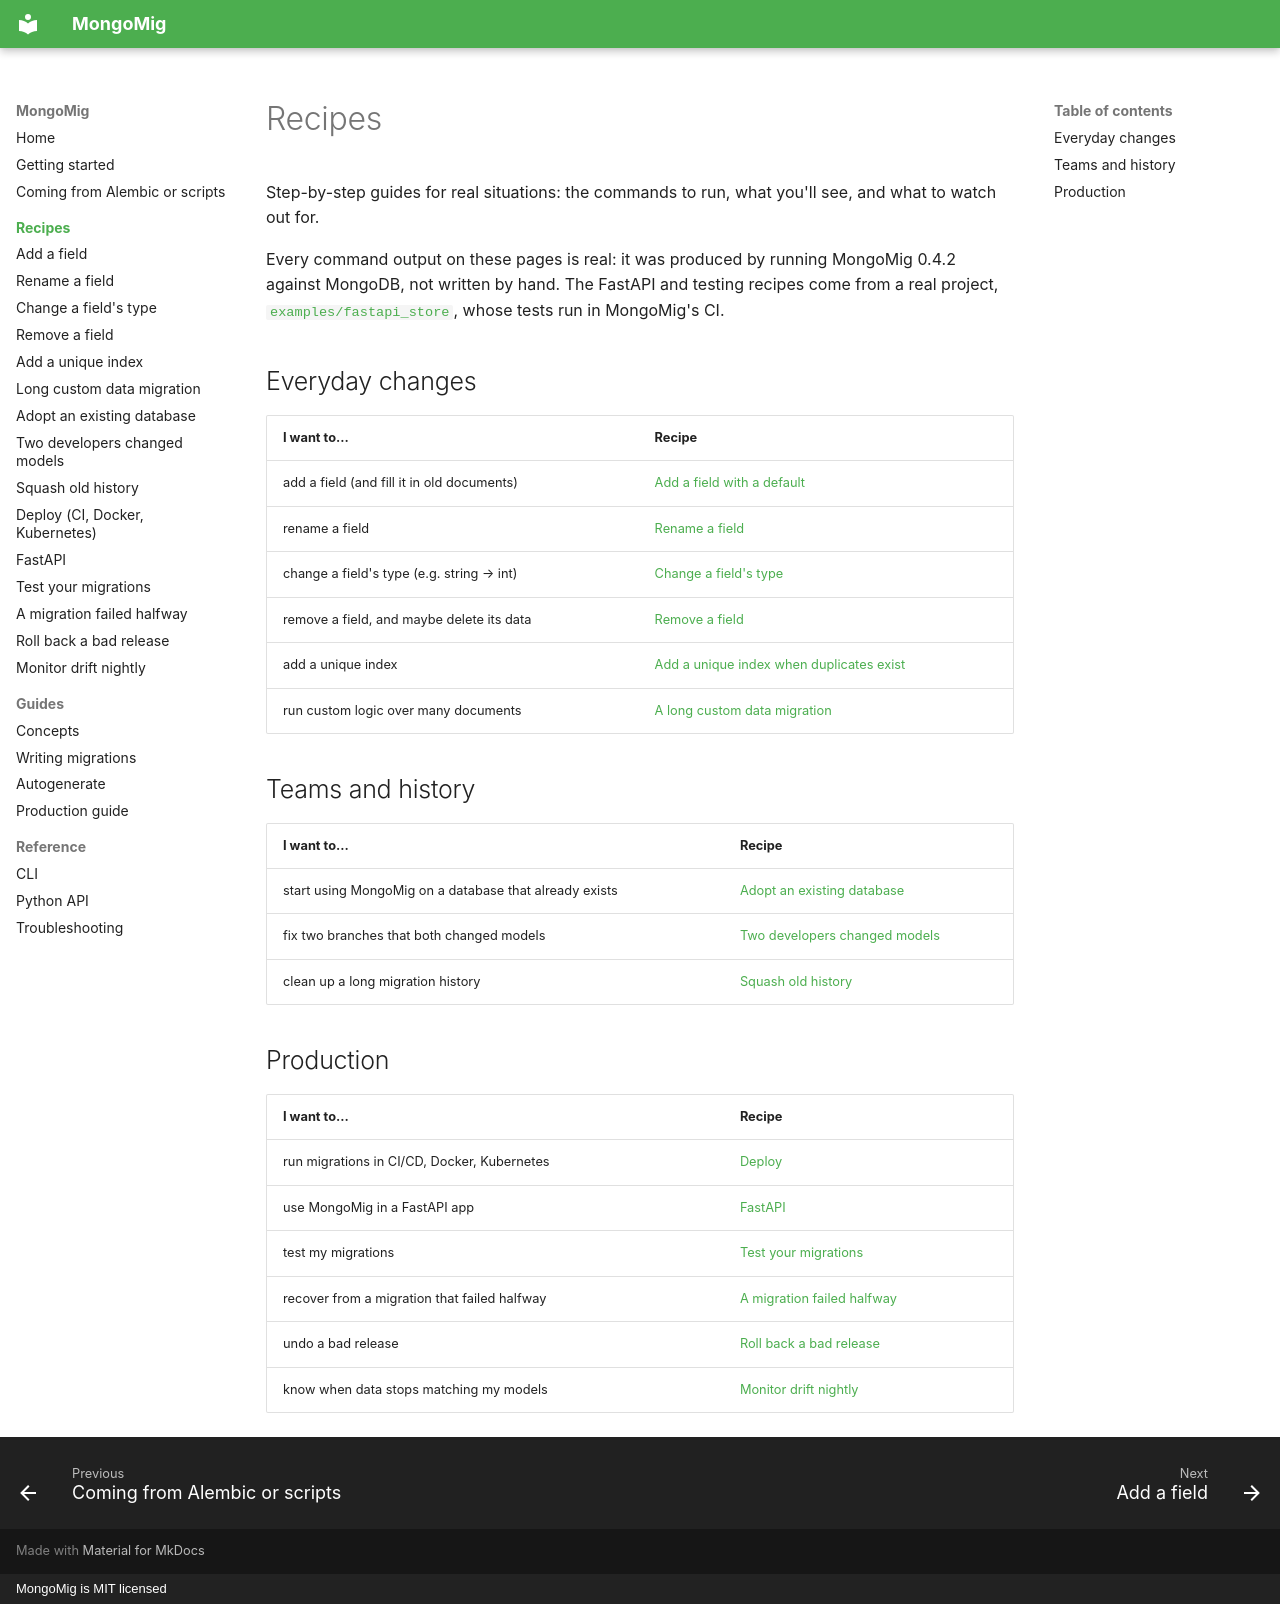

repository: anon-000/mongomig · page: recipes/index.html · generator: mkdocs · copyright: MongoMig is MIT licensed

# Recipes

Step-by-step guides for real situations: the commands to run, what you'll see, and what to
watch out for.

Every command output on these pages is real: it was produced by running MongoMig 0.4.2 against
MongoDB, not written by hand. The FastAPI and testing recipes come from a real project,
[`examples/fastapi_store`](https://github.com/anon-000/mongomig/tree/main/examples/fastapi_store),
whose tests run in MongoMig's CI.

## Everyday changes

| I want to... | Recipe |
|---|---|
| add a field (and fill it in old documents) | [Add a field with a default](add-a-field.md) |
| rename a field | [Rename a field](rename-a-field.md) |
| change a field's type (e.g. string → int) | [Change a field's type](change-a-type.md) |
| remove a field, and maybe delete its data | [Remove a field](remove-a-field.md) |
| add a unique index | [Add a unique index when duplicates exist](unique-index.md) |
| run custom logic over many documents | [A long custom data migration](long-data-migration.md) |

## Teams and history

| I want to... | Recipe |
|---|---|
| start using MongoMig on a database that already exists | [Adopt an existing database](adopt-existing-database.md) |
| fix two branches that both changed models | [Two developers changed models](parallel-branches.md) |
| clean up a long migration history | [Squash old history](squash.md) |

## Production

| I want to... | Recipe |
|---|---|
| run migrations in CI/CD, Docker, Kubernetes | [Deploy](deploy.md) |
| use MongoMig in a FastAPI app | [FastAPI](fastapi.md) |
| test my migrations | [Test your migrations](testing.md) |
| recover from a migration that failed halfway | [A migration failed halfway](resume-after-failure.md) |
| undo a bad release | [Roll back a bad release](rollback.md) |
| know when data stops matching my models | [Monitor drift nightly](drift-monitoring.md) |
